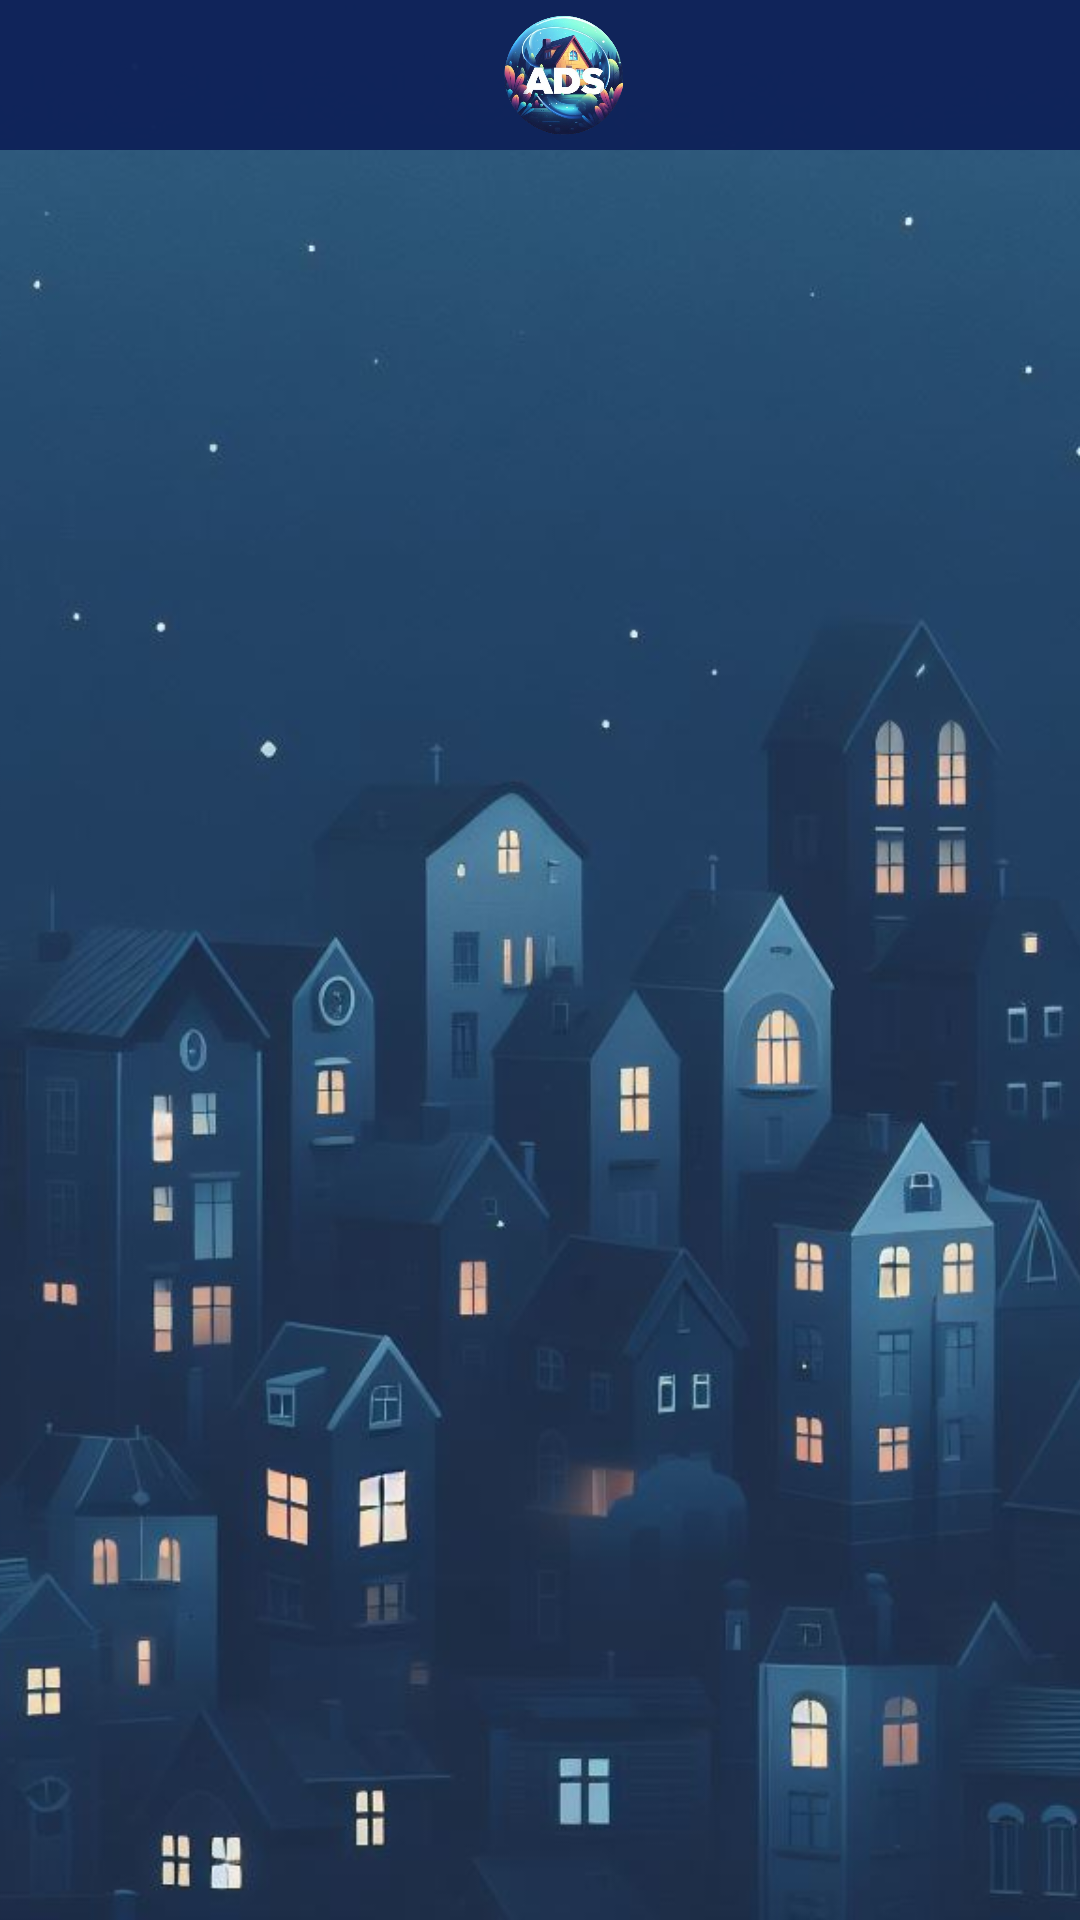

Reconstruct the res/layout file that produces this screen, plus the resources it refers to.
<!-- AndroidManifest.xml: application theme Theme.PisosAlquiler -->
<!-- res/layout/activity_menu_view.xml -->
<?xml version="1.0" encoding="utf-8"?>
<androidx.constraintlayout.widget.ConstraintLayout
    xmlns:android="http://schemas.android.com/apk/res/android"
    xmlns:app="http://schemas.android.com/apk/res-auto"
    xmlns:tools="http://schemas.android.com/tools"
    android:layout_width="match_parent"
    android:layout_height="match_parent"
    tools:context=".view.MenuActivityView">

    <ImageView
        android:id="@+id/imageView3"
        android:layout_width="match_parent"
        android:layout_height="match_parent"
        android:scaleType="centerCrop"
        app:srcCompat="@drawable/fondo"  />

    <include
        android:id="@+id/tbHouse"
        layout="@layout/toolbar"
        app:layout_constraintEnd_toEndOf="parent"
        app:layout_constraintStart_toStartOf="parent"
        app:layout_constraintTop_toTopOf="parent" />


    <androidx.recyclerview.widget.RecyclerView
        android:id="@+id/House_list"
        android:layout_width="match_parent"
        android:layout_height="0dp"
        android:layout_marginStart="8dp"
        android:layout_marginEnd="8dp"
        android:layout_marginBottom="8dp"
        app:layout_constraintBottom_toBottomOf="parent"
        app:layout_constraintEnd_toEndOf="parent"
        app:layout_constraintStart_toStartOf="parent"
        app:layout_constraintTop_toBottomOf="@+id/tbHouse" />
</androidx.constraintlayout.widget.ConstraintLayout>
<!-- res/layout/toolbar.xml (included above) -->
<?xml version="1.0" encoding="utf-8"?>
<androidx.appcompat.widget.Toolbar xmlns:android="http://schemas.android.com/apk/res/android"
    xmlns:app="http://schemas.android.com/apk/res-auto"
    android:layout_width="match_parent"
    android:layout_height="50dp"
    android:background="#F70F2359"
    app:logo="@drawable/logo_transparente"
    app:title="GestAlquiler"
    app:titleTextColor="#1141A1">


</androidx.appcompat.widget.Toolbar>
<!-- resources referenced by this layout -->
<resources>
  <!-- drawable fondo: jpg bitmap (drawable, 80826 bytes) -->
  <!-- drawable logo_transparente: png bitmap (drawable, 254902 bytes) -->
  <style name="Theme.PisosAlquiler" parent="Theme.MaterialComponents.DayNight.NoActionBar">
          
          <item name="colorPrimary">@color/purple_500</item>
          <item name="colorPrimaryVariant">@color/purple_700</item>
          <item name="colorOnPrimary">@color/white</item>
          
          <item name="colorSecondary">@color/teal_200</item>
          <item name="colorSecondaryVariant">@color/teal_700</item>
          <item name="colorOnSecondary">@color/black</item>
          
          <item name="android:statusBarColor">?attr/colorPrimaryVariant</item>
          
      </style>
  <!-- not gathered from this repository: default colours our renderer supplied (Android Studio template values) -->
  <color name="purple_500">#FF6200EE</color>
  <color name="purple_700">#FF3700B3</color>
  <color name="teal_200">#FF03DAC5</color>
  <color name="teal_700">#FF018786</color>
  <color name="black">#FF000000</color>
  <color name="white">#FFFFFFFF</color>
</resources>
